Run: headless pygame with SDL's dummy video driver; simulated clock (each Clock.tick advances the game by its frame time, no real sleeping); random seed 0; keys injected as events and as key.get_pressed() state; no mouse input; restart key RETURN tapped at the start of phases 3 and 4.
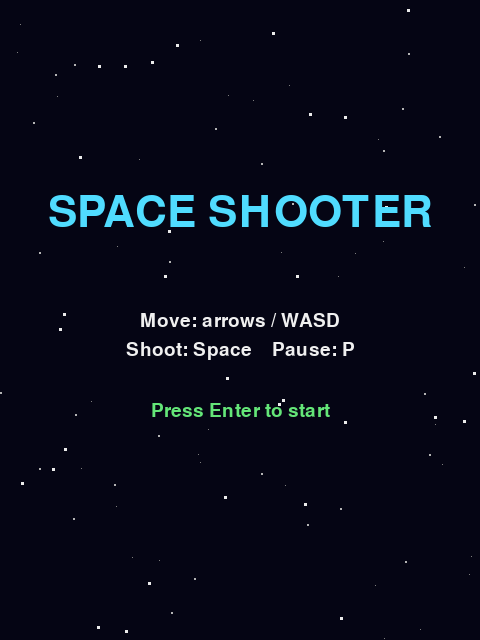
Frame 1 of 4 · flips 1–60 · no input
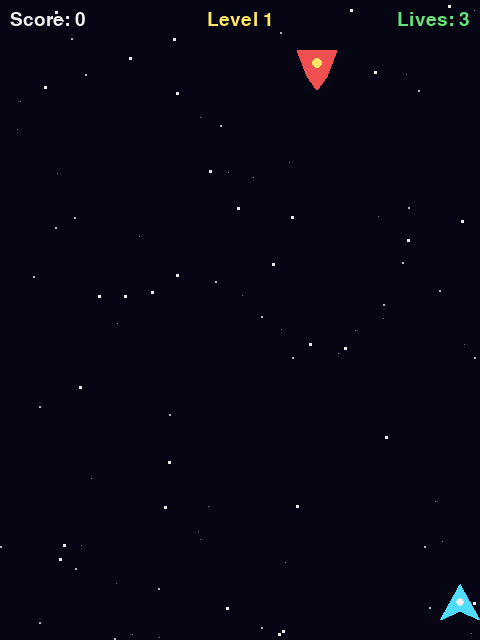
Frame 2 of 4 · flips 61–180 · tapped SPACE, RETURN · held RIGHT (→), D
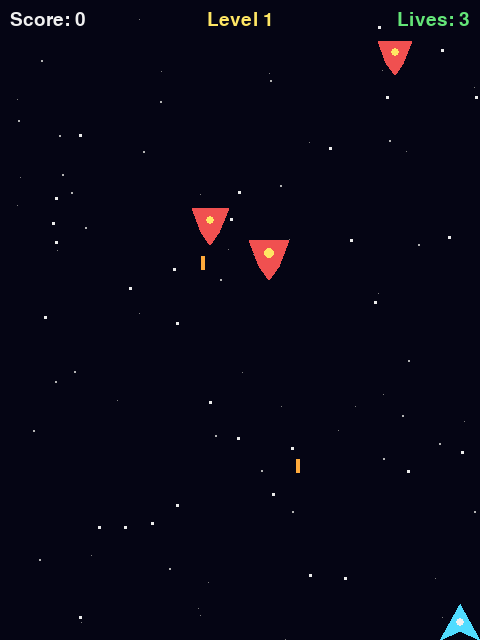
Frame 3 of 4 · flips 181–300 · tapped RETURN · held DOWN (↓), S
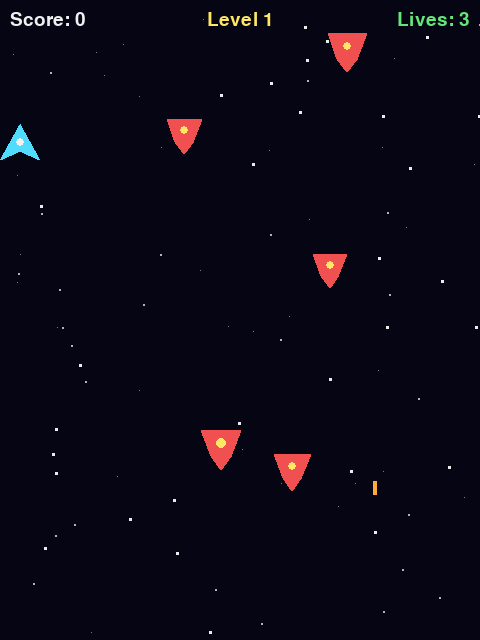
Frame 4 of 4 · flips 301–420 · tapped RETURN · held LEFT (←), A, UP (↑), W

The pygame program that drew these frames:

"""A simple space shooter.

Controls: arrows or WASD to move, Space to shoot, P to pause, Esc to quit.
"""

import random
import sys

import pygame

WIDTH, HEIGHT = 480, 640
FPS = 60

BLACK = (5, 5, 20)
WHITE = (240, 240, 240)
CYAN = (80, 220, 255)
RED = (240, 80, 80)
ORANGE = (255, 170, 60)
YELLOW = (255, 230, 100)
GREEN = (100, 230, 120)

PLAYER_SPEED = 320  # pixels per second
PLAYER_LIVES = 3
FIRE_COOLDOWN = 0.2  # seconds
INVULNERABLE_TIME = 2.0  # seconds after being hit
BULLET_SPEED = 600
ENEMY_BULLET_SPEED = 260


class Player(pygame.sprite.Sprite):
    def __init__(self):
        super().__init__()
        self.image = pygame.Surface((40, 36), pygame.SRCALPHA)
        pygame.draw.polygon(self.image, CYAN, [(20, 0), (40, 36), (20, 27), (0, 36)])
        pygame.draw.circle(self.image, WHITE, (20, 18), 4)
        self.rect = self.image.get_rect(midbottom=(WIDTH // 2, HEIGHT - 20))
        self.pos = pygame.Vector2(self.rect.center)
        self.cooldown = 0.0
        self.invulnerable = 0.0

    def update(self, dt):
        keys = pygame.key.get_pressed()
        direction = pygame.Vector2(
            (keys[pygame.K_RIGHT] or keys[pygame.K_d])
            - (keys[pygame.K_LEFT] or keys[pygame.K_a]),
            (keys[pygame.K_DOWN] or keys[pygame.K_s])
            - (keys[pygame.K_UP] or keys[pygame.K_w]),
        )
        if direction.length_squared() > 0:
            direction.normalize_ip()  # diagonal moves aren't faster

        self.pos += direction * PLAYER_SPEED * dt
        self.rect.center = self.pos
        self.rect.clamp_ip(pygame.Rect(0, 0, WIDTH, HEIGHT))
        self.pos.update(self.rect.center)

        self.cooldown = max(0.0, self.cooldown - dt)
        self.invulnerable = max(0.0, self.invulnerable - dt)

        # Blink while invulnerable.
        visible = self.invulnerable == 0 or int(self.invulnerable * 10) % 2 == 0
        self.image.set_alpha(255 if visible else 60)


class Bullet(pygame.sprite.Sprite):
    def __init__(self, x, y, velocity_y, color):
        super().__init__()
        self.image = pygame.Surface((4, 14))
        self.image.fill(color)
        self.rect = self.image.get_rect(center=(x, y))
        self.y = float(y)
        self.velocity_y = velocity_y

    def update(self, dt):
        self.y += self.velocity_y * dt
        self.rect.centery = round(self.y)
        if self.rect.bottom < 0 or self.rect.top > HEIGHT:
            self.kill()


class Enemy(pygame.sprite.Sprite):
    def __init__(self, level):
        super().__init__()
        size = random.randint(28, 44)
        self.image = pygame.Surface((size, size), pygame.SRCALPHA)
        pygame.draw.polygon(
            self.image,
            RED,
            [(0, 0), (size, 0), (size * 3 // 4, size * 2 // 3), (size // 2, size),
             (size // 4, size * 2 // 3)],
        )
        pygame.draw.circle(self.image, YELLOW, (size // 2, size // 3), size // 8)
        self.rect = self.image.get_rect(
            midbottom=(random.randint(size, WIDTH - size), 0)
        )
        self.pos = pygame.Vector2(self.rect.center)
        self.velocity = pygame.Vector2(
            random.uniform(-60, 60), random.uniform(80, 130) + level * 12
        )
        self.shoot_timer = random.uniform(1.0, 3.5)

    def update(self, dt):
        self.pos += self.velocity * dt
        half_width = self.rect.width / 2
        if self.pos.x < half_width or self.pos.x > WIDTH - half_width:
            self.velocity.x *= -1
            self.pos.x = max(half_width, min(WIDTH - half_width, self.pos.x))
        self.rect.center = self.pos
        self.shoot_timer -= dt
        if self.rect.top > HEIGHT:
            self.kill()


class Particle(pygame.sprite.Sprite):
    """A spark from an explosion."""

    def __init__(self, center):
        super().__init__()
        size = random.randint(2, 5)
        self.image = pygame.Surface((size, size))
        self.image.fill(random.choice((ORANGE, YELLOW, RED)))
        self.rect = self.image.get_rect(center=center)
        self.pos = pygame.Vector2(center)
        self.velocity = pygame.Vector2(random.uniform(40, 220), 0).rotate(
            random.uniform(0, 360)
        )
        self.life = random.uniform(0.25, 0.6)

    def update(self, dt):
        self.life -= dt
        if self.life <= 0:
            self.kill()
            return
        self.pos += self.velocity * dt
        self.rect.center = self.pos


class Starfield:
    """Three layers of scrolling stars; nearer ones are brighter and faster."""

    def __init__(self):
        self.stars = [
            [random.uniform(0, WIDTH), random.uniform(0, HEIGHT), random.choice((1, 2, 3))]
            for _ in range(90)
        ]

    def update(self, dt):
        for star in self.stars:
            star[1] += star[2] * 40 * dt
            if star[1] > HEIGHT:
                star[0] = random.uniform(0, WIDTH)
                star[1] = 0

    def draw(self, surface):
        for x, y, depth in self.stars:
            shade = 70 + depth * 55
            surface.fill((shade, shade, shade), (int(x), int(y), depth, depth))


class Game:
    def __init__(self):
        pygame.init()
        pygame.display.set_caption("Space Shooter")
        self.screen = pygame.display.set_mode((WIDTH, HEIGHT))
        self.clock = pygame.time.Clock()
        self.font = pygame.font.Font(None, 28)
        self.big_font = pygame.font.Font(None, 64)
        self.starfield = Starfield()
        self.high_score = 0
        self.state = "title"  # title, playing, paused or game_over
        self.reset()

    def reset(self):
        self.player = Player()
        self.bullets = pygame.sprite.Group()
        self.enemy_bullets = pygame.sprite.Group()
        self.enemies = pygame.sprite.Group()
        self.particles = pygame.sprite.Group()
        self.score = 0
        self.lives = PLAYER_LIVES
        self.spawn_timer = 1.0

    @property
    def level(self):
        return 1 + self.score // 200

    def run(self):
        while True:
            dt = min(self.clock.tick(FPS) / 1000, 0.05)
            self.handle_events()
            self.starfield.update(dt)
            if self.state == "playing":
                self.update(dt)
            elif self.state == "game_over":
                self.particles.update(dt)
            self.draw()

    def handle_events(self):
        for event in pygame.event.get():
            if event.type == pygame.QUIT:
                self.quit()
            if event.type != pygame.KEYDOWN:
                continue
            if event.key == pygame.K_ESCAPE:
                self.quit()
            elif self.state in ("title", "game_over") and event.key == pygame.K_RETURN:
                self.reset()
                self.state = "playing"
            elif event.key == pygame.K_p and self.state in ("playing", "paused"):
                self.state = "paused" if self.state == "playing" else "playing"

    def quit(self):
        pygame.quit()
        sys.exit()

    def update(self, dt):
        self.player.update(dt)
        self.bullets.update(dt)
        self.enemy_bullets.update(dt)
        self.enemies.update(dt)
        self.particles.update(dt)

        if pygame.key.get_pressed()[pygame.K_SPACE] and self.player.cooldown == 0:
            self.player.cooldown = FIRE_COOLDOWN
            self.bullets.add(
                Bullet(self.player.rect.centerx, self.player.rect.top, -BULLET_SPEED, CYAN)
            )

        self.spawn_timer -= dt
        if self.spawn_timer <= 0:
            self.enemies.add(Enemy(self.level))
            self.spawn_timer = max(0.3, 1.1 - self.level * 0.08) * random.uniform(0.7, 1.3)

        for enemy in self.enemies:
            if enemy.shoot_timer <= 0:
                enemy.shoot_timer = random.uniform(1.5, 4.0)
                if enemy.rect.bottom < self.player.rect.top:
                    self.enemy_bullets.add(
                        Bullet(enemy.rect.centerx, enemy.rect.bottom,
                               ENEMY_BULLET_SPEED, ORANGE)
                    )

        self.handle_collisions()

    def handle_collisions(self):
        hits = pygame.sprite.groupcollide(self.enemies, self.bullets, True, True)
        for enemy in hits:
            self.score += 10
            self.explode(enemy.rect.center)

        if self.player.invulnerable > 0:
            return
        hit_by_enemy = pygame.sprite.spritecollide(
            self.player, self.enemies, True, pygame.sprite.collide_mask
        )
        hit_by_bullet = pygame.sprite.spritecollide(
            self.player, self.enemy_bullets, True, pygame.sprite.collide_mask
        )
        if hit_by_enemy or hit_by_bullet:
            self.lives -= 1
            self.player.invulnerable = INVULNERABLE_TIME
            self.explode(self.player.rect.center)
            if self.lives <= 0:
                self.high_score = max(self.high_score, self.score)
                self.state = "game_over"

    def explode(self, center):
        self.particles.add(Particle(center) for _ in range(24))

    def draw_text(self, text, font, color, center):
        image = font.render(text, True, color)
        self.screen.blit(image, image.get_rect(center=center))

    def draw(self):
        self.screen.fill(BLACK)
        self.starfield.draw(self.screen)

        if self.state == "title":
            self.draw_text("SPACE SHOOTER", self.big_font, CYAN, (WIDTH / 2, HEIGHT / 3))
            self.draw_text("Move: arrows / WASD", self.font, WHITE, (WIDTH / 2, HEIGHT / 2))
            self.draw_text("Shoot: Space    Pause: P", self.font, WHITE,
                           (WIDTH / 2, HEIGHT / 2 + 30))
            self.draw_text("Press Enter to start", self.font, GREEN,
                           (WIDTH / 2, HEIGHT / 2 + 90))
        else:
            self.enemies.draw(self.screen)
            self.bullets.draw(self.screen)
            self.enemy_bullets.draw(self.screen)
            self.particles.draw(self.screen)
            if self.state != "game_over":
                self.screen.blit(self.player.image, self.player.rect)
            self.draw_hud()

        if self.state == "paused":
            self.draw_text("PAUSED", self.big_font, WHITE, (WIDTH / 2, HEIGHT / 2))
        elif self.state == "game_over":
            self.draw_text("GAME OVER", self.big_font, RED, (WIDTH / 2, HEIGHT / 3))
            self.draw_text(f"Score: {self.score}", self.font, WHITE, (WIDTH / 2, HEIGHT / 2))
            self.draw_text(f"Best: {self.high_score}", self.font, WHITE,
                           (WIDTH / 2, HEIGHT / 2 + 30))
            self.draw_text("Press Enter to play again", self.font, GREEN,
                           (WIDTH / 2, HEIGHT / 2 + 90))

        pygame.display.flip()

    def draw_hud(self):
        self.screen.blit(self.font.render(f"Score: {self.score}", True, WHITE), (10, 10))
        level = self.font.render(f"Level {self.level}", True, YELLOW)
        self.screen.blit(level, level.get_rect(midtop=(WIDTH / 2, 10)))
        lives = self.font.render(f"Lives: {max(self.lives, 0)}", True, GREEN)
        self.screen.blit(lives, lives.get_rect(topright=(WIDTH - 10, 10)))


if __name__ == "__main__":
    Game().run()
